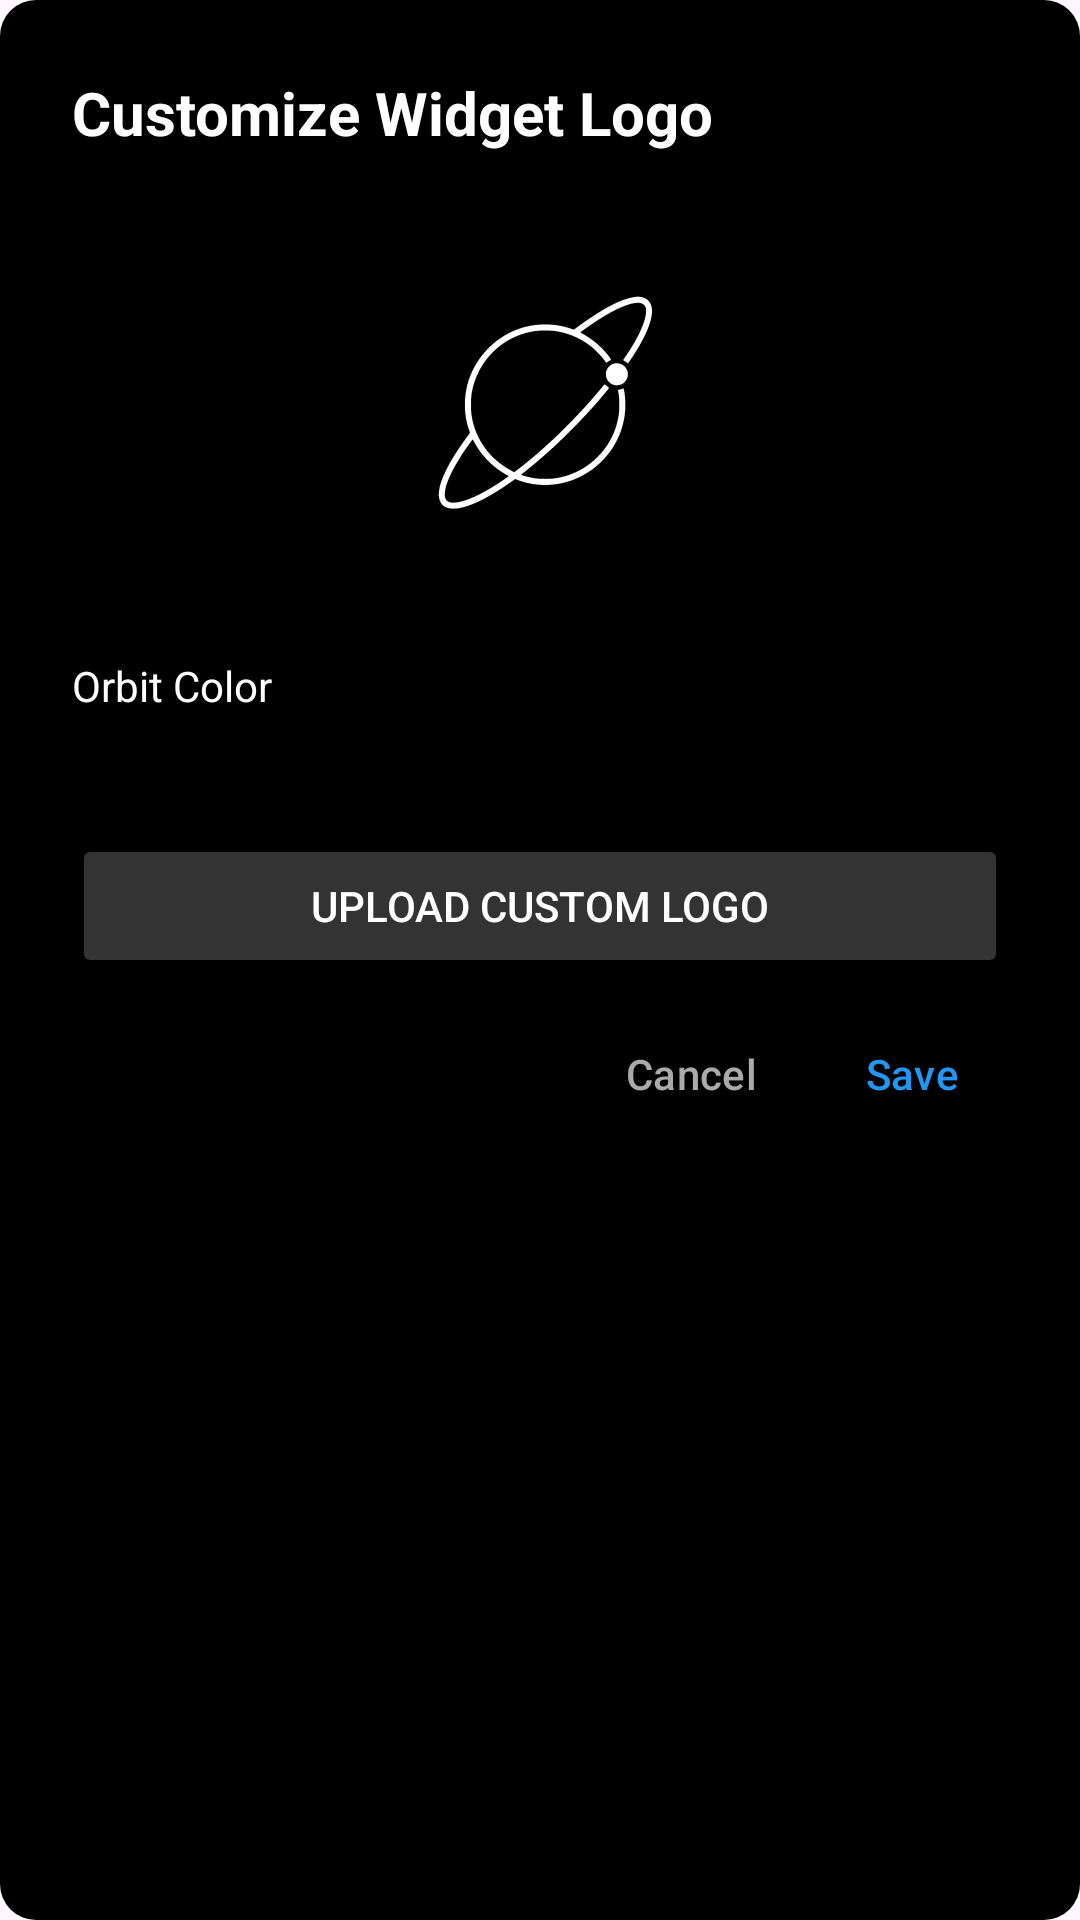

Reconstruct the res/layout file that produces this screen, plus the resources it refers to.
<!-- AndroidManifest.xml: application theme Theme.AuraOrbit -->
<!-- res/layout/dialog_widget_logo.xml -->
<?xml version="1.0" encoding="utf-8"?>
<LinearLayout xmlns:android="http://schemas.android.com/apk/res/android"
    xmlns:app="http://schemas.android.com/apk/res-auto"
    android:layout_width="match_parent"
    android:layout_height="wrap_content"
    android:orientation="vertical"
    android:padding="24dp"
    android:background="@drawable/rounded_bg_solid">

    <TextView
        android:layout_width="match_parent"
        android:layout_height="wrap_content"
        android:text="Customize Widget Logo"
        android:textColor="@android:color/white"
        android:textSize="20sp"
        android:textStyle="bold"
        android:layout_marginBottom="24dp" />

    
    <FrameLayout
        android:id="@+id/dialog_preview_container"
        android:layout_width="120dp"
        android:layout_height="120dp"
        android:layout_gravity="center_horizontal"
        android:background="@drawable/rounded_bg_solid"
        android:layout_marginBottom="24dp">

        <ImageView
            android:id="@+id/dialog_preview_planet"
            android:layout_width="match_parent"
            android:layout_height="match_parent"
            android:padding="16dp"
            android:src="@drawable/ic_widget_planet" />

        <ImageView
            android:id="@+id/dialog_preview_ring"
            android:layout_width="match_parent"
            android:layout_height="match_parent"
            android:padding="16dp"
            android:src="@drawable/ic_widget_ring" />
            
        <ImageView
            android:id="@+id/dialog_preview_custom"
            android:layout_width="match_parent"
            android:layout_height="match_parent"
            android:scaleType="centerCrop"
            android:visibility="gone" />
    </FrameLayout>

    
    <TextView
        android:id="@+id/dialog_color_label"
        android:layout_width="match_parent"
        android:layout_height="wrap_content"
        android:text="Orbit Color"
        android:textColor="@android:color/white"
        android:textSize="14sp"
        android:layout_marginBottom="8dp" />

    <HorizontalScrollView
        android:id="@+id/dialog_color_scroll"
        android:layout_width="match_parent"
        android:layout_height="wrap_content"
        android:scrollbars="none"
        android:layout_marginBottom="24dp">

        <LinearLayout
            android:id="@+id/dialog_color_container"
            android:layout_width="wrap_content"
            android:layout_height="wrap_content"
            android:orientation="horizontal"
            android:paddingVertical="4dp" />
    </HorizontalScrollView>

    
    <Button
        android:id="@+id/dialog_btn_upload"
        android:layout_width="match_parent"
        android:layout_height="wrap_content"
        android:text="Upload Custom Logo"
        android:backgroundTint="#333333"
        android:textColor="@android:color/white"
        android:layout_marginBottom="8dp" />

    <Button
        android:id="@+id/dialog_btn_remove_custom"
        android:layout_width="match_parent"
        android:layout_height="wrap_content"
        android:text="Remove Custom Logo"
        android:backgroundTint="#E53935"
        android:textColor="@android:color/white"
        android:visibility="gone"
        android:layout_marginBottom="16dp" />

    <LinearLayout
        android:layout_width="match_parent"
        android:layout_height="wrap_content"
        android:orientation="horizontal"
        android:gravity="end">

        <Button
            android:id="@+id/dialog_btn_cancel"
            android:layout_width="wrap_content"
            android:layout_height="wrap_content"
            android:text="Cancel"
            style="?android:attr/buttonBarButtonStyle"
            android:textColor="#AAAAAA" />

        <Button
            android:id="@+id/dialog_btn_save"
            android:layout_width="wrap_content"
            android:layout_height="wrap_content"
            android:text="Save"
            style="?android:attr/buttonBarButtonStyle"
            android:textColor="#2196F3" />
    </LinearLayout>

</LinearLayout>
<!-- resources referenced by this layout -->
<resources>
  <!-- drawable ic_widget_planet: vector/xml drawable (drawable, 6782 chars, omitted) -->
  <!-- drawable ic_widget_ring: vector/xml drawable (drawable, 6469 chars, omitted) -->
  <!-- drawable rounded_bg_solid (drawable) -->
  <?xml version="1.0" encoding="utf-8"?>
  <shape xmlns:android="http://schemas.android.com/apk/res/android">
      <solid android:color="#000000" />
      <corners android:radius="12dp" />
  </shape>
  <style name="Theme.AuraOrbit" parent="Theme.Material3.DayNight.NoActionBar" />
</resources>
